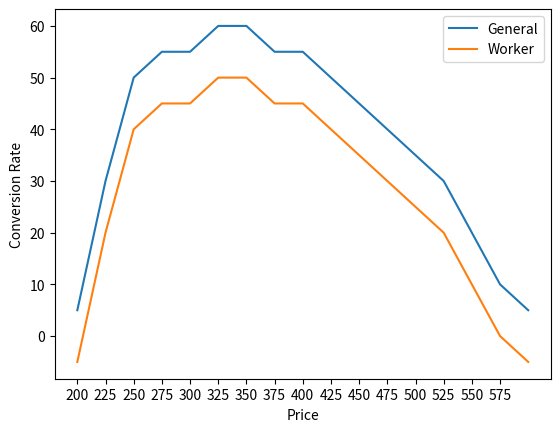

This chart was generated by the following Python code:
import  matplotlib.pyplot as plt

prices = []

for i in range(200, 600, 25):
    prices.append(i)

probs = [5, 30, 50, 55, 55, 60, 60, 55, 55, 50, 45, 40, 35, 30, 20, 10, 5]

plt.figure(0)
plt.ylabel("Conversion Rate")
plt.xlabel("Price")
plt.xticks([i for i in range(0, len(prices))], prices)
plt.plot(probs)
plt.plot([i - 10 for i in probs])
plt.legend(["General", "Worker", "Student", "Retired"])
plt.show()
